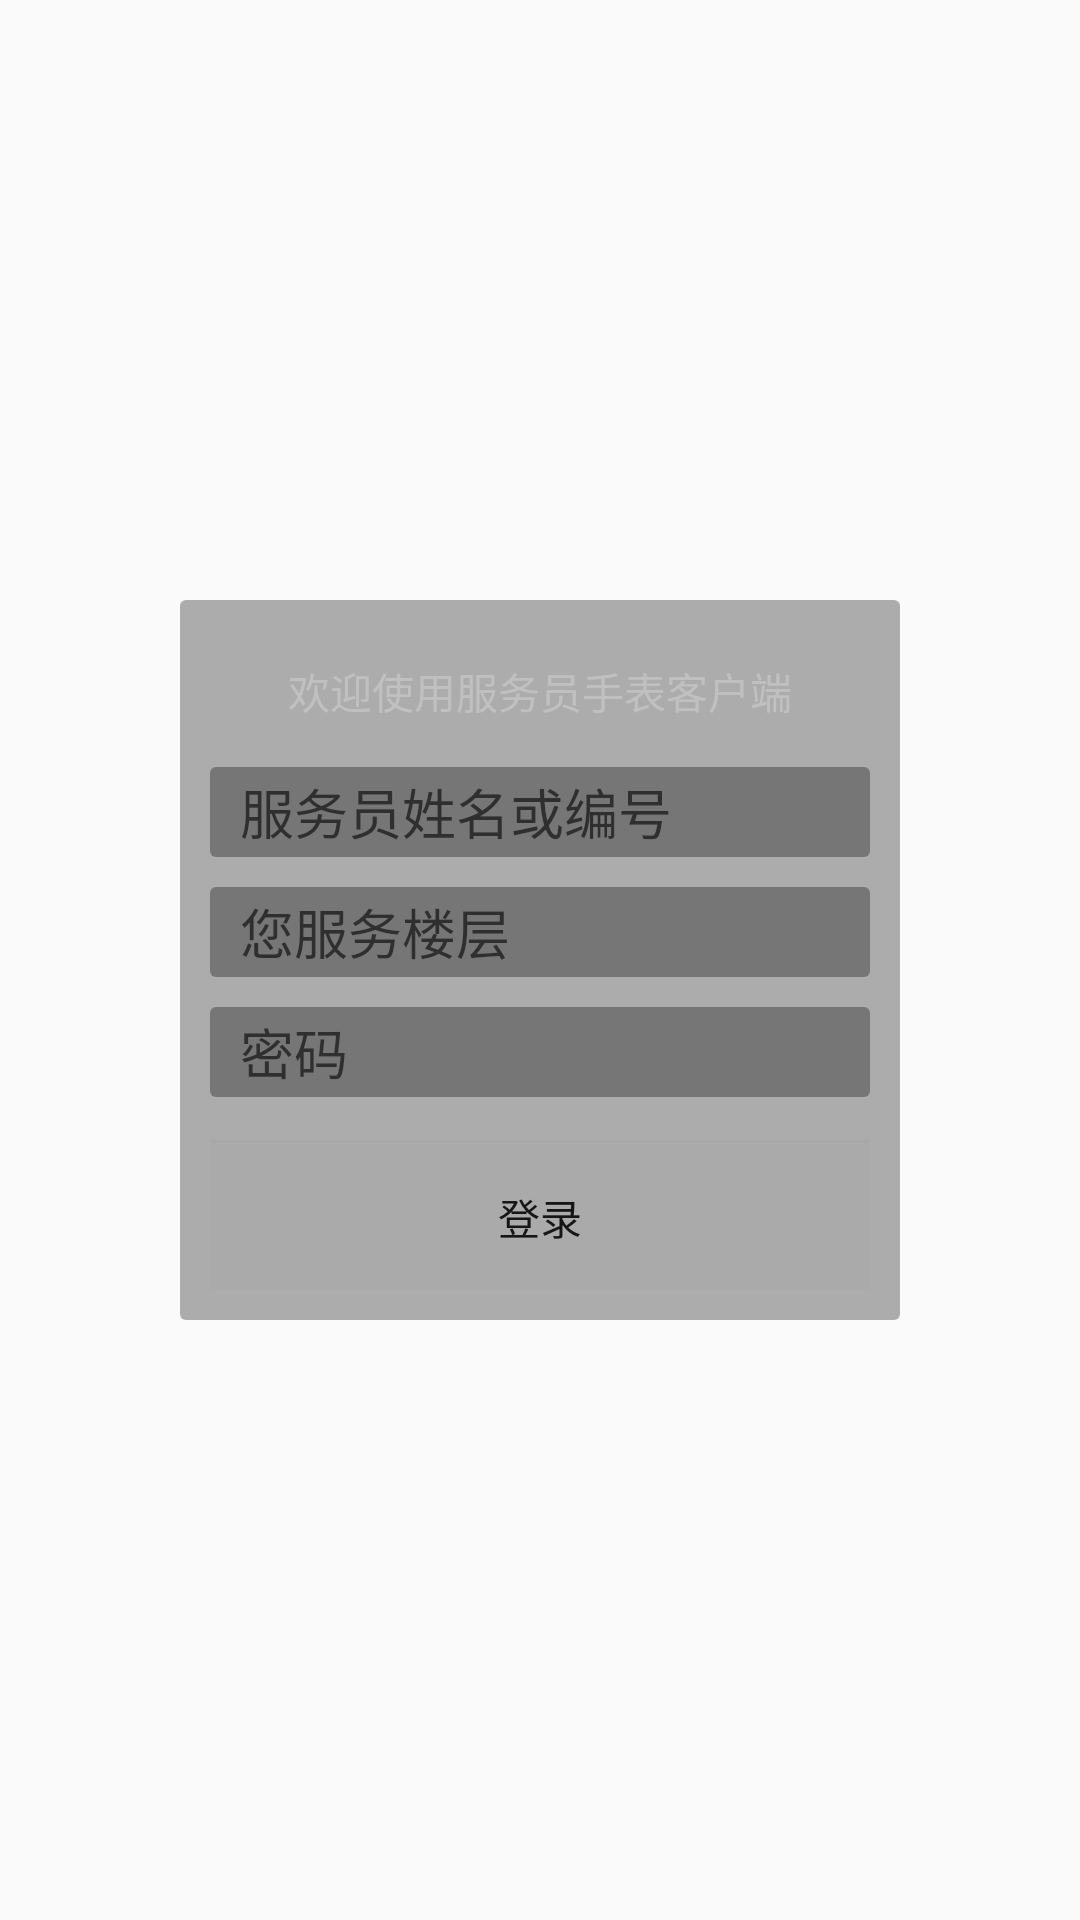

Android layout source for this screen:
<!-- AndroidManifest.xml: application theme AppTheme -->
<!-- res/layout/activity_login.xml -->
<?xml version="1.0" encoding="utf-8"?>
<RelativeLayout xmlns:android="http://schemas.android.com/apk/res/android"
    xmlns:tools="http://schemas.android.com/tools"
    android:id="@+id/activity_main"
    android:layout_width="match_parent"
    android:layout_height="match_parent"
    android:paddingBottom="@dimen/activity_vertical_margin"
    android:paddingLeft="@dimen/activity_horizontal_margin"
    android:paddingRight="@dimen/activity_horizontal_margin"
    android:paddingTop="@dimen/activity_vertical_margin"
    tools:context="com.ycsoft.weartest.ui.activity.MainActivity">

    <LinearLayout
        android:layout_width="240dp"
        android:layout_height="240dp"
        android:layout_centerInParent="true"
        android:background="@drawable/et_bg_selector"
        android:orientation="vertical"
        android:padding="10dp">

        <TextView
            android:layout_width="wrap_content"
            android:layout_height="wrap_content"
            android:layout_centerInParent="true"
            android:layout_gravity="center_horizontal"
            android:layout_marginTop="10dp"
            android:textColor="@color/colorAccent"
            android:text="欢迎使用服务员手表客户端" />

        <EditText
            android:id="@+id/et_name"
            android:layout_width="match_parent"
            android:layout_height="30dp"
            android:layout_marginTop="15dp"
            android:background="@drawable/et_bg_selector"
            android:hint="服务员姓名或编号"
            android:lines="1"
            android:paddingEnd="10dp"
            android:paddingStart="10dp" />

        <EditText
            android:id="@+id/et_floor"
            android:layout_width="match_parent"
            android:layout_height="30dp"
            android:layout_marginTop="10dp"
            android:background="@drawable/et_bg_selector"
            android:hint="您服务楼层"
            android:inputType="number"
            android:lines="1"
            android:paddingEnd="10dp"
            android:paddingStart="10dp" />

        <EditText
            android:id="@+id/et_password"
            android:layout_width="match_parent"
            android:layout_height="30dp"
            android:layout_marginTop="10dp"
            android:background="@drawable/et_bg_selector"
            android:hint="密码"
            android:inputType="textPassword"
            android:lines="1"
            android:paddingEnd="10dp"
            android:paddingStart="10dp" />

        <Button
            android:id="@+id/btn_login"
            android:layout_width="match_parent"
            android:layout_height="50dp"
            android:layout_marginTop="15dp"
            android:background="@android:color/darker_gray"
            android:text="登录" />
    </LinearLayout>

</RelativeLayout>
<!-- resources referenced by this layout -->
<resources>
  <color name="colorAccent">#c1c0c0</color>
  <dimen name="activity_horizontal_margin">16dp</dimen>
  <dimen name="activity_vertical_margin">16dp</dimen>
  <!-- drawable et_bg_selector (drawable) -->
  <?xml version="1.0" encoding="utf-8"?>
  <selector xmlns:android="http://schemas.android.com/apk/res/android">
      <item android:state_focused="true">
          <shape android:shape="rectangle">
              <corners android:radius="2dp" />
              <stroke android:width="1dp" android:color="@android:color/holo_orange_dark" />
              <solid android:color="#50000000" />
          </shape>
      </item>
      <item android:state_focused="false">
          <shape android:shape="rectangle">
              <corners android:radius="2dp" />
              <solid android:color="#50000000" />
          </shape>
      </item>
  </selector>
  <style name="AppTheme" parent="Theme.AppCompat.Light.DarkActionBar">
          
          <item name="colorPrimary">@color/colorPrimary</item>
          <item name="colorPrimaryDark">@color/colorPrimaryDark</item>
          <item name="colorAccent">@color/colorAccent</item>
          <item name="windowActionBar">false</item>
          <item name="android:windowFullscreen">true</item>
          <item name="windowNoTitle">true</item>
      </style>
  <color name="colorPrimary">#3F51B5</color>
  <color name="colorPrimaryDark">#303F9F</color>
</resources>
